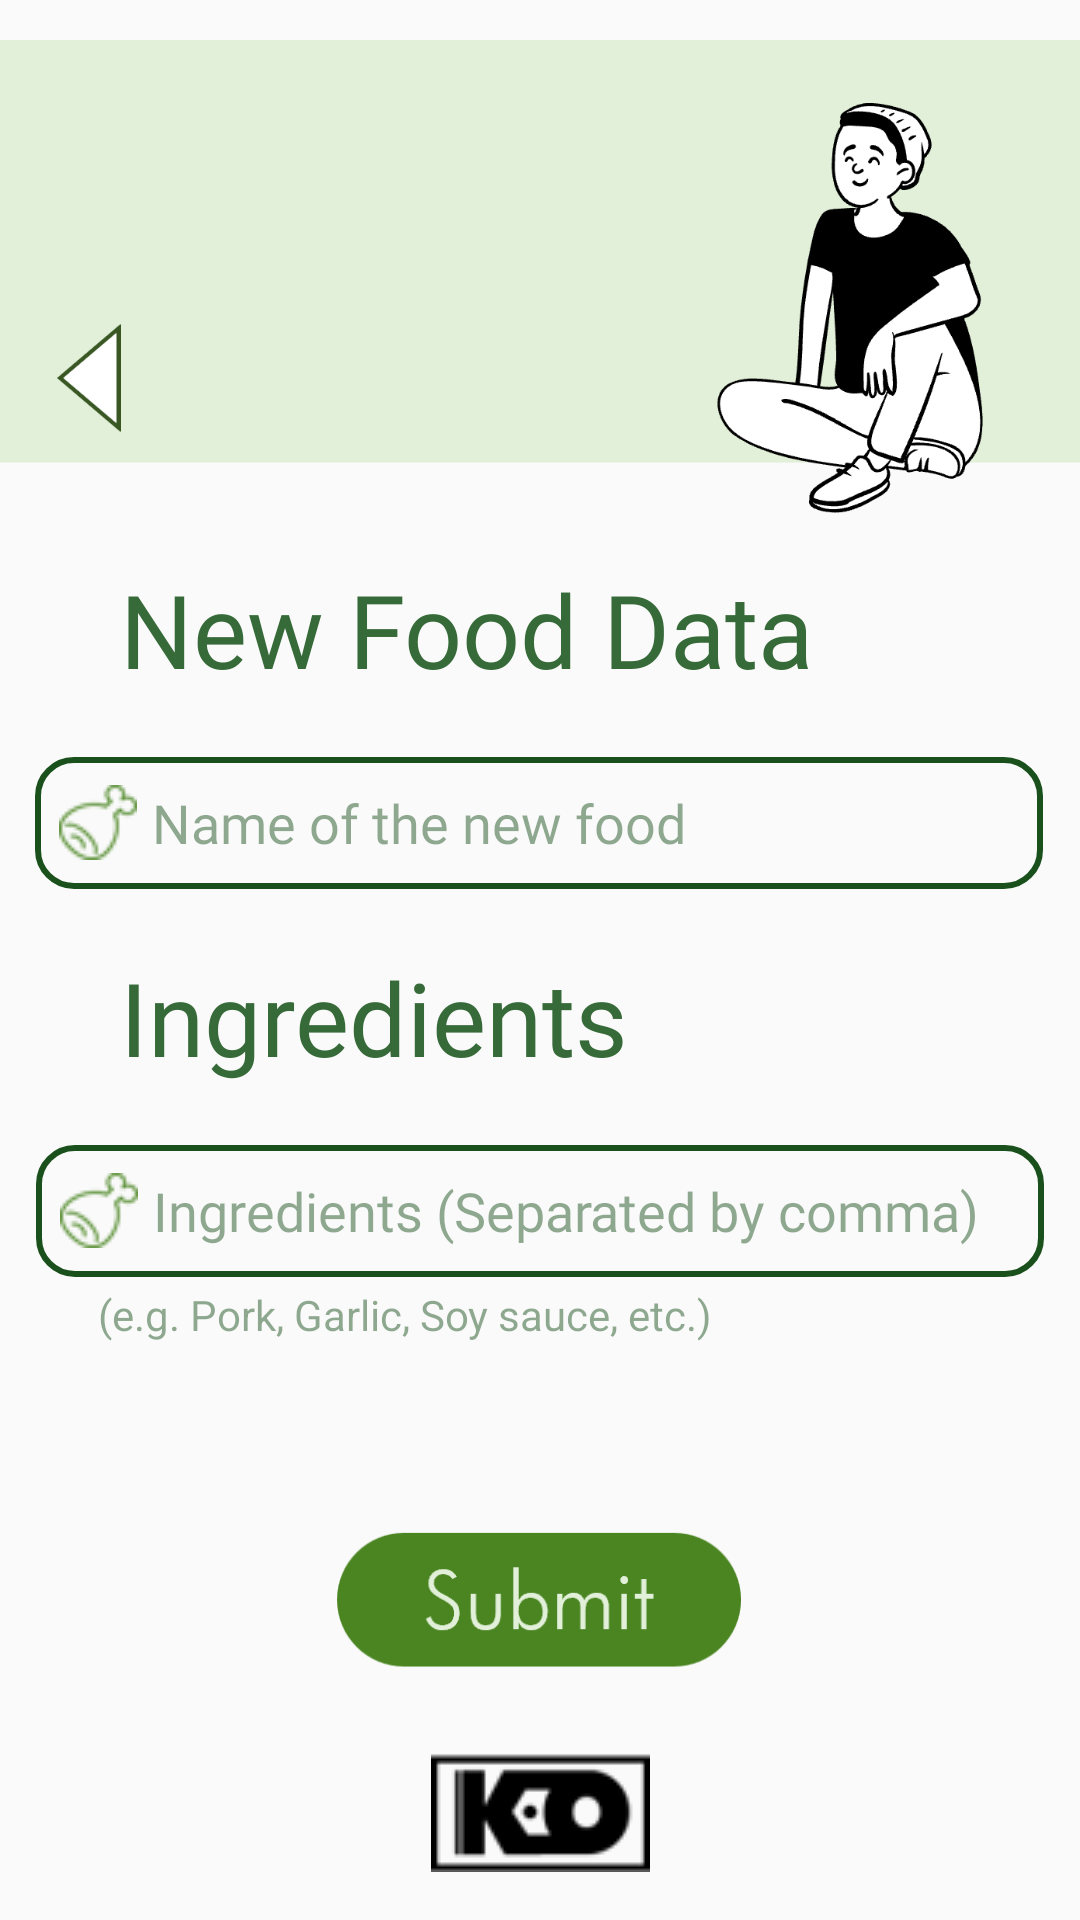

Write the Android layout XML for this screen, with the resource values it uses.
<!-- AndroidManifest.xml: application theme Theme.Food_Vision -->
<!-- res/layout/newfoodpage.xml -->
<?xml version="1.0" encoding="utf-8"?>
<androidx.constraintlayout.widget.ConstraintLayout xmlns:android="http://schemas.android.com/apk/res/android"
    xmlns:app="http://schemas.android.com/apk/res-auto"
    xmlns:tools="http://schemas.android.com/tools"
    android:layout_width="match_parent"
    android:layout_height="match_parent">

    <EditText
        android:id="@+id/nameText"
        android:layout_width="336dp"
        android:layout_height="44dp"
        android:layout_marginTop="20dp"
        android:background="@drawable/edit_text_border"
        android:drawableLeft="@drawable/nutrient"
        android:drawablePadding="5dp"
        android:ems="10"
        android:fontFamily="@font/font2"
        android:hint="Name of the new food"
        android:inputType="textPersonName"
        android:paddingLeft="8dp"
        android:textColor="@color/fontcolor1"
        android:textColorHint="#7E205522"
        app:layout_constraintEnd_toEndOf="parent"
        app:layout_constraintHorizontal_bias="0.493"
        app:layout_constraintStart_toStartOf="parent"
        app:layout_constraintTop_toBottomOf="@+id/textView15" />

    <TextView
        android:id="@+id/textView17"
        android:layout_width="wrap_content"
        android:layout_height="wrap_content"
        android:layout_marginStart="40dp"
        android:layout_marginTop="20dp"
        android:fontFamily="@font/font1"
        android:text="Ingredients"
        android:textColor="#376A39"
        android:textSize="34sp"
        app:layout_constraintStart_toStartOf="parent"
        app:layout_constraintTop_toBottomOf="@+id/nameText" />

    <TextView
        android:id="@+id/textView15"
        android:layout_width="wrap_content"
        android:layout_height="wrap_content"
        android:layout_marginStart="40dp"
        android:fontFamily="@font/font1"
        android:text="New Food Data"
        android:textColor="#376A39"
        android:textSize="34sp"
        app:layout_constraintStart_toStartOf="parent"
        app:layout_constraintTop_toBottomOf="@+id/imageView22" />

    <ImageView
        android:id="@+id/imageView24"
        android:layout_width="wrap_content"
        android:layout_height="wrap_content"
        android:layout_marginBottom="16dp"
        app:layout_constraintBottom_toBottomOf="parent"
        app:layout_constraintEnd_toEndOf="parent"
        app:layout_constraintStart_toStartOf="parent"
        app:srcCompat="@drawable/kwatrologo" />

    <ImageView
        android:id="@+id/imageView22"
        android:layout_width="wrap_content"
        android:layout_height="187dp"
        app:layout_constraintEnd_toEndOf="parent"
        app:layout_constraintHorizontal_bias="0.533"
        app:layout_constraintStart_toStartOf="parent"
        app:layout_constraintTop_toTopOf="parent"
        app:srcCompat="@drawable/newfooddata" />

    <ImageView
        android:id="@+id/newBack"
        android:layout_width="27dp"
        android:layout_height="36dp"
        android:layout_marginStart="16dp"
        android:layout_marginTop="108dp"
        app:layout_constraintStart_toStartOf="parent"
        app:layout_constraintTop_toTopOf="parent"
        app:srcCompat="@drawable/back" />

    <EditText
        android:id="@+id/newIngredients"
        android:layout_width="336dp"
        android:layout_height="44dp"
        android:layout_marginTop="20dp"
        android:background="@drawable/edit_text_border"
        android:drawableLeft="@drawable/nutrient"
        android:drawablePadding="5dp"
        android:ems="10"
        android:fontFamily="@font/font2"
        android:hint="Ingredients (Separated by comma)"
        android:inputType="textPersonName"
        android:paddingLeft="8dp"
        android:textColor="@color/fontcolor1"
        android:textColorHint="#7E205522"
        app:layout_constraintEnd_toEndOf="parent"
        app:layout_constraintStart_toStartOf="parent"
        app:layout_constraintTop_toBottomOf="@+id/textView17" />

    <ImageButton
        android:id="@+id/submitButton"
        android:layout_width="206dp"
        android:layout_height="57dp"
        android:layout_marginBottom="16dp"
        android:background="@null"
        android:scaleType="fitCenter"
        app:layout_constraintBottom_toTopOf="@+id/imageView24"
        app:layout_constraintEnd_toEndOf="parent"
        app:layout_constraintHorizontal_bias="0.497"
        app:layout_constraintStart_toStartOf="parent"
        app:layout_constraintTop_toBottomOf="@+id/newIngredients"
        app:layout_constraintVertical_bias="0.973"
        app:srcCompat="@drawable/submit" />

    <androidx.constraintlayout.widget.Group
        android:id="@+id/group10"
        android:layout_width="wrap_content"
        android:layout_height="wrap_content"
        app:constraint_referenced_ids="imageView22,newBack" />

    <TextView
        android:id="@+id/textView5"
        android:layout_width="wrap_content"
        android:layout_height="wrap_content"
        android:text="(e.g. Pork, Garlic, Soy sauce, etc.)"
        android:textColor="#7E205522"
        app:layout_constraintBottom_toTopOf="@+id/submitButton"
        app:layout_constraintEnd_toEndOf="parent"
        app:layout_constraintHorizontal_bias="0.21"
        app:layout_constraintStart_toStartOf="parent"
        app:layout_constraintTop_toBottomOf="@+id/newIngredients"
        app:layout_constraintVertical_bias="0.048" />
</androidx.constraintlayout.widget.ConstraintLayout>
<!-- resources referenced by this layout -->
<resources>
  <color name="fontcolor1">#205522</color>
  <!-- drawable back: png bitmap (drawable-v24, 1945 bytes) -->
  <!-- drawable edit_text_border (drawable) -->
  <shape
      xmlns:android="http://schemas.android.com/apk/res/android"
      android:shape="rectangle">
      <solid
          android:color="@android:color/transparent"/>
  
      <corners
          android:bottomRightRadius="12dp"
          android:bottomLeftRadius="12dp"
          android:topLeftRadius="12dp"
          android:topRightRadius="12dp"/>
      <stroke
          android:color="#1A501C"
          android:width="2dp"/>
  </shape>
  <!-- drawable kwatrologo: png bitmap (drawable-v24, 1507 bytes) -->
  <!-- drawable newfooddata: png bitmap (drawable-v24, 12877 bytes) -->
  <!-- drawable nutrient: png bitmap (drawable, 1431 bytes) -->
  <!-- drawable submit: png bitmap (drawable-v24, 3656 bytes) -->
  <style name="Theme.Food_Vision" parent="Theme.AppCompat.Light.NoActionBar">
          
          <item name="colorPrimary">@color/purple_500</item>
          <item name="colorPrimaryVariant">@color/purple_700</item>
          <item name="colorOnPrimary">@color/white</item>
          
          <item name="colorSecondary">@color/teal_200</item>
          <item name="colorSecondaryVariant">@color/teal_700</item>
          <item name="colorOnSecondary">@color/black</item>
          
          <item name="android:statusBarColor" tools:targetApi="l">?attr/colorPrimaryVariant</item>
          
      </style>
  <color name="purple_500">#FF6200EE</color>
  <color name="purple_700">#FF3700B3</color>
  <color name="white">#FFFFFFFF</color>
  <color name="teal_200">#FF03DAC5</color>
  <color name="teal_700">#FF018786</color>
  <color name="black">#FF000000</color>
</resources>
